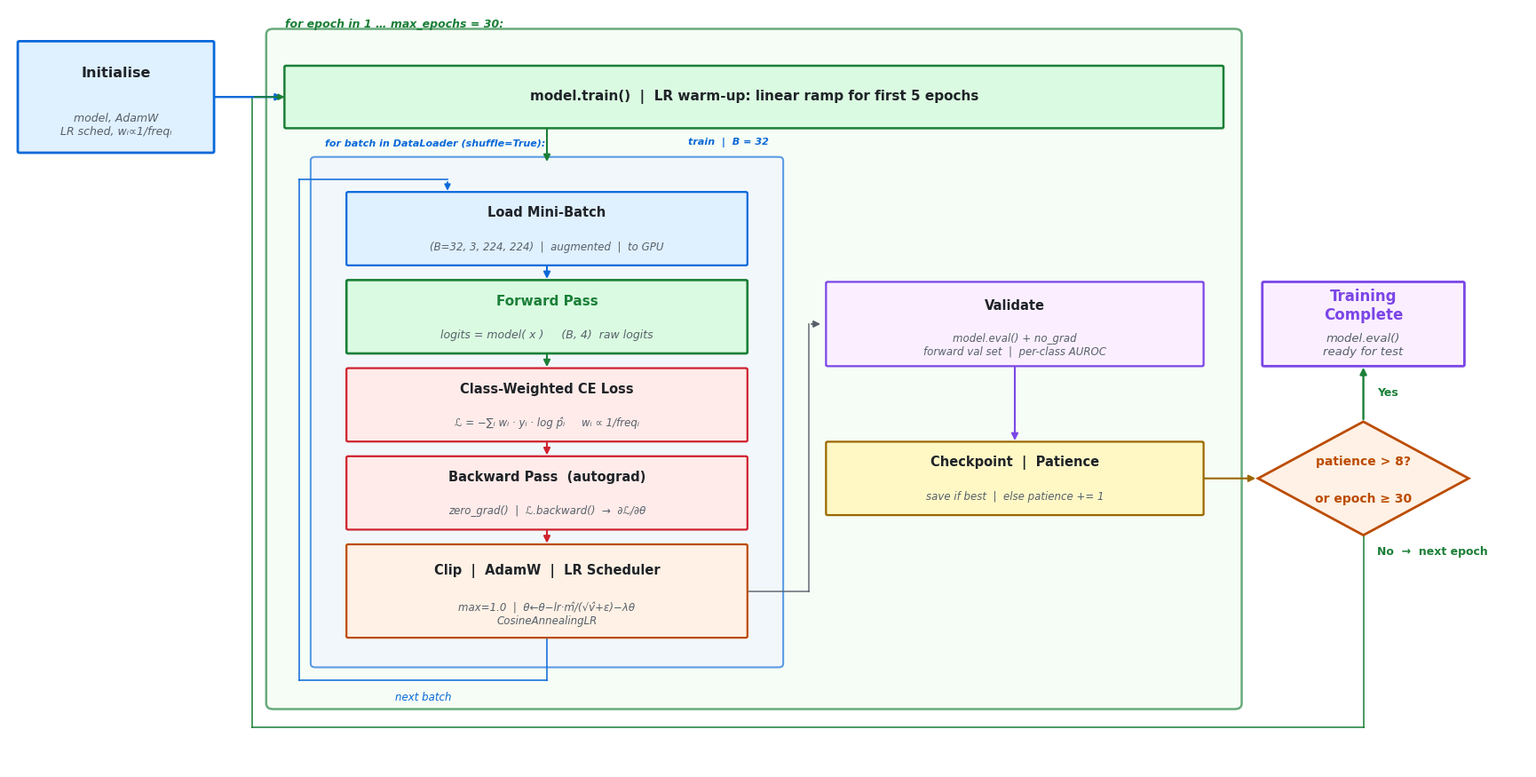

Recreate this plot in Python.
#!/usr/bin/env python3
"""
fig_training_loop_horizontal.py
Landscape hybrid layout for PowerPoint.
  - Width >> Height  (≈ 2 : 1 aspect ratio)
  - General flow reads left → right
  - Batch ops and validation stack vertically to save x-space
  - Short, compact boxes throughout

Output: figures/fig_training_loop_horizontal.{png,pdf}
"""

import os, numpy as np, matplotlib.pyplot as plt
from matplotlib.patches import FancyBboxPatch, Polygon
os.makedirs("figures", exist_ok=True)
plt.rcParams.update({"font.family": "DejaVu Sans"})

# ── Palette ────────────────────────────────────────────────────────────────
BG="#FFFFFF"; TEXT="#1F2328"; MUTED="#57606A"; BORDER="#D0D7DE"
BLUE="#0969DA"; GREEN="#1A7F37"; RED="#CF222E"; YELLOW="#9A6700"
PURPLE="#7B45E7"; ORANGE="#BC4C00"
FC_BLUE="#DFF0FF"; FC_GREEN="#DAFBE1"; FC_RED="#FFEBE9"
FC_YELLOW="#FFF8C5"; FC_PURPLE="#FBEFFF"; FC_ORANGE="#FFF1E5"

def rbox(ax, cx, cy, w, h, title, sub="", fc="#F6F8FA", ec=BORDER, elw=1.6,
         tsz=10.5, ssz=8.5, tc=TEXT, sc=MUTED, bold=True):
    ax.add_patch(FancyBboxPatch((cx-w/2, cy-h/2), w, h,
        boxstyle="round,pad=0.014", facecolor=fc, edgecolor=ec,
        linewidth=elw, zorder=3))
    fw = "bold" if bold else "normal"
    if sub:
        ax.text(cx, cy+h*0.22, title, ha="center", va="center",
            fontsize=tsz, fontweight=fw, color=tc, zorder=4)
        ax.text(cx, cy-h*0.26, sub, ha="center", va="center",
            fontsize=ssz, color=sc, style="italic", zorder=4)
    else:
        ax.text(cx, cy, title, ha="center", va="center",
            fontsize=tsz, fontweight=fw, color=tc, zorder=4)

def va(ax, x, y0, y1, color=MUTED, lw=1.6):
    ax.annotate("", xy=(x,y1), xytext=(x,y0),
        arrowprops=dict(arrowstyle="-|>", color=color, lw=lw, mutation_scale=11), zorder=5)

def ha(ax, x0, y, x1, color=MUTED, lw=1.6):
    ax.annotate("", xy=(x1,y), xytext=(x0,y),
        arrowprops=dict(arrowstyle="-|>", color=color, lw=lw, mutation_scale=11), zorder=5)

def diamond(ax, cx, cy, w, h, title, sub="", ec=ORANGE, fc=FC_ORANGE, tsz=10):
    pts = np.array([[cx,cy+h/2],[cx+w/2,cy],[cx,cy-h/2],[cx-w/2,cy]])
    ax.add_patch(Polygon(pts, closed=True, facecolor=fc, edgecolor=ec,
        linewidth=2.0, zorder=3))
    if sub:
        ax.text(cx, cy+h*0.15, title, ha="center", va="center",
            fontsize=tsz, color=ec, fontweight="bold", zorder=4)
        ax.text(cx, cy-h*0.18, sub, ha="center", va="center",
            fontsize=tsz, color=ec, fontweight="bold", zorder=4)
    else:
        ax.text(cx, cy, title, ha="center", va="center",
            fontsize=tsz, color=ec, fontweight="bold", zorder=4)

# ══════════════════════════════════════════════════════════════════════════
# Layout — all measurements in axis-coordinate units
# ══════════════════════════════════════════════════════════════════════════

# Box heights  (keep compact)
BH    = 0.66    # standard  (title only or very short sub)
BHT   = 0.78    # with subtitle
BHV   = 0.90    # validation boxes (need two sub-lines)
OPT_H = 1.00    # optimizer (two-line subtitle)
GAP   = 0.19    # vertical gap between batch boxes

# Column X centres and widths
BATCH_CX, BW   = 4.60, 3.40
VAL_CX,   VW   = 8.60, 3.20

# Row Y positions
CY_ES   = 9.10   # Epoch Start row
CY_DIA  = 4.90   # Decision / Checkpoint / Done row

# Batch column Y (top → bottom)
LOAD_CY  = 7.65
FWD_CY   = LOAD_CY  - BHT/2 - GAP - BHT/2
LOSS_CY  = FWD_CY   - BHT/2 - GAP - BHT/2
BWD_CY   = LOSS_CY  - BHT/2 - GAP - BHT/2
OPT_CY   = BWD_CY   - BHT/2 - GAP - OPT_H/2

OPT_BOT  = OPT_CY   - OPT_H/2
LOAD_TOP = LOAD_CY  + BHT/2

# Validation column Y
VAL_CY   = 6.60
CKP_CY   = CY_DIA

# Frame edges
BATCH_L  = BATCH_CX - BW/2 - 0.28
BATCH_R  = BATCH_CX + BW/2 + 0.28
BATCH_T  = LOAD_TOP + 0.36
BATCH_B  = OPT_BOT  - 0.30

EP_X0    = BATCH_L  - 0.36
EP_X1    = VAL_CX   + VW/2 + 0.28
EP_Y0    = BATCH_B  - 0.44
EP_Y1    = CY_ES    + BH/2  + 0.36

# Routing tracks
LB_X     = BATCH_L  - 0.28   # batch loop-back, left of batch frame
EP_LB_X  = EP_X0    - 0.18   # epoch loop-back, left of epoch frame
ROUTE_X  = BATCH_R  + 0.26   # vertical run connecting batch → validation

# Diamond and Done
DIA_W, DIA_H = 1.80, 1.25
DIA_CX   = EP_X1 + 0.20 + DIA_W/2
DIA_BOT  = CY_DIA - DIA_H/2
DONE_W   = 1.70
DONE_H   = BHV
DONE_CX  = DIA_CX
DONE_CY  = VAL_CY

# Init
INIT_W   = 1.65
INIT_CX  = EP_X0 - 0.52 - INIT_W/2

XL  = DONE_CX + DONE_W/2 + 0.55
EL_Y = EP_Y0 - 0.26

# ── Figure ────────────────────────────────────────────────────────────────
fig = plt.figure(figsize=(18, 9), facecolor=BG)

ax = fig.add_axes([0.03, 0.03, 0.95, 0.95])
ax.set_xlim(0, XL)
ax.set_ylim(EL_Y - 0.45, EP_Y1 + 0.28)
ax.axis("off"); ax.set_facecolor(BG)

# ── Epoch frame ───────────────────────────────────────────────────────────
ax.add_patch(FancyBboxPatch((EP_X0, EP_Y0), EP_X1-EP_X0, EP_Y1-EP_Y0,
    boxstyle="round,pad=0.06", facecolor="#F2FCF2", edgecolor=GREEN,
    linewidth=1.8, zorder=1, alpha=0.65))
ax.text(EP_X0+0.10, EP_Y1+0.05,
    "for epoch in 1 … max_epochs = 30:",
    fontsize=9, color=GREEN, va="bottom", style="italic", fontweight="bold")

# ── Batch frame ───────────────────────────────────────────────────────────
ax.add_patch(FancyBboxPatch((BATCH_L, BATCH_B), BATCH_R-BATCH_L, BATCH_T-BATCH_B,
    boxstyle="round,pad=0.04", facecolor="#F0F4FF", edgecolor=BLUE,
    linewidth=1.5, zorder=1, alpha=0.65))
ax.text(BATCH_L+0.08, BATCH_T+0.14,
    "for batch in DataLoader (shuffle=True):",
    fontsize=8, color=BLUE, va="bottom", style="italic", fontweight="bold")
ax.text(BATCH_R-0.08, BATCH_T+0.14,
    "train  |  B = 32",
    fontsize=8, color=BLUE, va="bottom", style="italic", fontweight="bold", ha="right")

# ══════════════════════════════════════════════════════════════════════════
# INIT
# ══════════════════════════════════════════════════════════════════════════
rbox(ax, INIT_CX, CY_ES, INIT_W, 1.20, "Initialise",
    sub="model, AdamW\nLR sched, wᵢ∝1/freqᵢ",
    fc=FC_BLUE, ec=BLUE, elw=2.0, tsz=11.5, ssz=9)
ha(ax, INIT_CX+INIT_W/2, CY_ES, EP_X0+0.10, BLUE, 1.7)

# ══════════════════════════════════════════════════════════════════════════
# EPOCH START  (wide banner across both sub-columns)
# ══════════════════════════════════════════════════════════════════════════
ES_W = EP_X1 - EP_X0 - 0.22
ES_CX = (EP_X0 + EP_X1) / 2
rbox(ax, ES_CX, CY_ES, ES_W, BH,
    "model.train()  |  LR warm-up: linear ramp for first 5 epochs",
    fc=FC_GREEN, ec=GREEN, elw=1.8, tsz=11, ssz=9.5)
va(ax, BATCH_CX, CY_ES-BH/2, BATCH_T-0.04, GREEN, 1.5)

# ══════════════════════════════════════════════════════════════════════════
# BATCH COLUMN  — five compact stacked boxes
# ══════════════════════════════════════════════════════════════════════════
rbox(ax, BATCH_CX, LOAD_CY, BW, BHT, "Load Mini-Batch",
    sub="(B=32, 3, 224, 224)  |  augmented  |  to GPU",
    fc=FC_BLUE, ec=BLUE, elw=1.6, tsz=10.5, ssz=8.5)
va(ax, BATCH_CX, LOAD_CY-BHT/2, FWD_CY+BHT/2, BLUE, 1.5)

rbox(ax, BATCH_CX, FWD_CY, BW, BHT, "Forward Pass",
    sub="logits = model( x )     (B, 4)  raw logits",
    fc=FC_GREEN, ec=GREEN, elw=1.9, tsz=11, ssz=9, tc=GREEN)
va(ax, BATCH_CX, FWD_CY-BHT/2, LOSS_CY+BHT/2, GREEN, 1.5)

rbox(ax, BATCH_CX, LOSS_CY, BW, BHT, "Class-Weighted CE Loss",
    sub="ℒ = −∑ᵢ wᵢ · yᵢ · log p̂ᵢ     wᵢ ∝ 1/freqᵢ",
    fc=FC_RED, ec=RED, elw=1.6, tsz=10.5, ssz=8.5)
va(ax, BATCH_CX, LOSS_CY-BHT/2, BWD_CY+BHT/2, RED, 1.5)

rbox(ax, BATCH_CX, BWD_CY, BW, BHT, "Backward Pass  (autograd)",
    sub="zero_grad()  |  ℒ.backward()  →  ∂ℒ/∂θ",
    fc=FC_RED, ec=RED, elw=1.6, tsz=10.5, ssz=8.5)
va(ax, BATCH_CX, BWD_CY-BHT/2, OPT_CY+OPT_H/2, RED, 1.5)

rbox(ax, BATCH_CX, OPT_CY, BW, OPT_H, "Clip  |  AdamW  |  LR Scheduler",
    sub="max=1.0  |  θ←θ−lr·m̂/(√v̂+ε)−λθ\nCosineAnnealingLR",
    fc=FC_ORANGE, ec=ORANGE, elw=1.6, tsz=10.5, ssz=8.5)

# ── Batch loop-back (U-shape: down from Clip+Adam → under batch column → up → into Load Batch top)
UB_LOOP_X  = BATCH_L - 0.14          # left track: outside blue frame, inside green frame
UB_UNDER_Y = BATCH_B - 0.18          # bottom horizontal: below blue frame, inside green frame
UB_TOP_Y   = LOAD_TOP + 0.15         # top horizontal: above Load Batch, inside blue frame
UB_ENTRY_X = BATCH_CX - BW * 0.25   # x where arrow descends into Load Batch top
ax.plot([BATCH_CX, BATCH_CX], [OPT_BOT, UB_UNDER_Y],        # down from Clip+Adam
        color=BLUE, lw=1.3, alpha=0.85, zorder=2)
ax.plot([BATCH_CX, UB_LOOP_X], [UB_UNDER_Y, UB_UNDER_Y],    # left under batch column
        color=BLUE, lw=1.3, alpha=0.85, zorder=2)
ax.plot([UB_LOOP_X, UB_LOOP_X], [UB_UNDER_Y, UB_TOP_Y],     # up alongside batch column
        color=BLUE, lw=1.3, alpha=0.85, zorder=2)
ax.plot([UB_LOOP_X, UB_ENTRY_X], [UB_TOP_Y, UB_TOP_Y],      # right above Load Batch
        color=BLUE, lw=1.3, alpha=0.85, zorder=2)
ax.annotate("", xy=(UB_ENTRY_X, LOAD_TOP), xytext=(UB_ENTRY_X, UB_TOP_Y),
    arrowprops=dict(arrowstyle="-|>", color=BLUE, lw=1.3, mutation_scale=10), zorder=5)
ax.text((BATCH_CX + UB_LOOP_X) / 2, UB_UNDER_Y - 0.13,
    "next batch", ha="center", va="top",
    fontsize=8.5, color=BLUE, style="italic")

# ── Route: batch bottom → validation top ───────────────────────────────────
ax.plot([BATCH_CX+BW/2, ROUTE_X], [OPT_CY, OPT_CY],
        color=MUTED, lw=1.2, alpha=0.85, zorder=2)
ax.plot([ROUTE_X, ROUTE_X], [OPT_CY, VAL_CY],
        color=MUTED, lw=1.2, alpha=0.85, zorder=2)
ha(ax, ROUTE_X, VAL_CY, VAL_CX-VW/2-0.04, MUTED, 1.3)

# ══════════════════════════════════════════════════════════════════════════
# VALIDATION COLUMN  — two compact boxes
# ══════════════════════════════════════════════════════════════════════════
rbox(ax, VAL_CX, VAL_CY, VW, BHV, "Validate",
    sub="model.eval() + no_grad\nforward val set  |  per-class AUROC",
    fc=FC_PURPLE, ec=PURPLE, elw=1.6, tsz=10.5, ssz=8.5)
va(ax, VAL_CX, VAL_CY-BHV/2, CKP_CY+BHT/2, PURPLE, 1.5)

rbox(ax, VAL_CX, CKP_CY, VW, BHT, "Checkpoint  |  Patience",
    sub="save if best  |  else patience += 1",
    fc=FC_YELLOW, ec=YELLOW, elw=1.6, tsz=10.5, ssz=8.5)
ha(ax, VAL_CX+VW/2, CKP_CY, DIA_CX-DIA_W/2, YELLOW, 1.5)

# ══════════════════════════════════════════════════════════════════════════
# DECISION DIAMOND
# ══════════════════════════════════════════════════════════════════════════
diamond(ax, DIA_CX, CY_DIA, DIA_W, DIA_H,
    "patience > 8?",
    sub="or epoch ≥ 30",
    ec=ORANGE, fc=FC_ORANGE, tsz=10)

# Yes → Training Complete (upward arrow from diamond top)
va(ax, DIA_CX, CY_DIA+DIA_H/2, DONE_CY-DONE_H/2, GREEN, 1.7)
ax.text(DIA_CX + 0.12, (CY_DIA + DIA_H/2 + DONE_CY - DONE_H/2) / 2,
    "Yes",
    fontsize=9, color=GREEN, fontweight="bold", ha="left", va="center")

# No → epoch loop-back
ax.plot([DIA_CX, DIA_CX], [DIA_BOT, EL_Y],
        color=GREEN, lw=1.3, alpha=0.85, zorder=2)
ax.plot([DIA_CX, EP_LB_X], [EL_Y, EL_Y],
        color=GREEN, lw=1.3, alpha=0.85, zorder=2)
ax.plot([EP_LB_X, EP_LB_X], [EL_Y, CY_ES],
        color=GREEN, lw=1.3, alpha=0.85, zorder=2)
ax.annotate("", xy=(EP_X0+0.12, CY_ES), xytext=(EP_LB_X, CY_ES),
    arrowprops=dict(arrowstyle="-|>", color=GREEN, lw=1.3, mutation_scale=10), zorder=5)
ax.text(DIA_CX + 0.12, DIA_BOT - 0.12,
    "No  →  next epoch",
    ha="left", va="top", fontsize=9, color=GREEN, fontweight="bold")

# ══════════════════════════════════════════════════════════════════════════
# TRAINING COMPLETE
# ══════════════════════════════════════════════════════════════════════════
rbox(ax, DONE_CX, DONE_CY, DONE_W, DONE_H, "Training\nComplete",
    sub="model.eval()\nready for test",
    fc=FC_PURPLE, ec=PURPLE, elw=2.0, tsz=12, ssz=9.5, tc=PURPLE)


fig.savefig("figures/fig_training_loop_horizontal.png", dpi=200,
    bbox_inches="tight", facecolor=BG)
fig.savefig("figures/fig_training_loop_horizontal.pdf",
    bbox_inches="tight", facecolor=BG)
plt.close(fig)
print("Saved → figures/fig_training_loop_horizontal.{png,pdf}")
